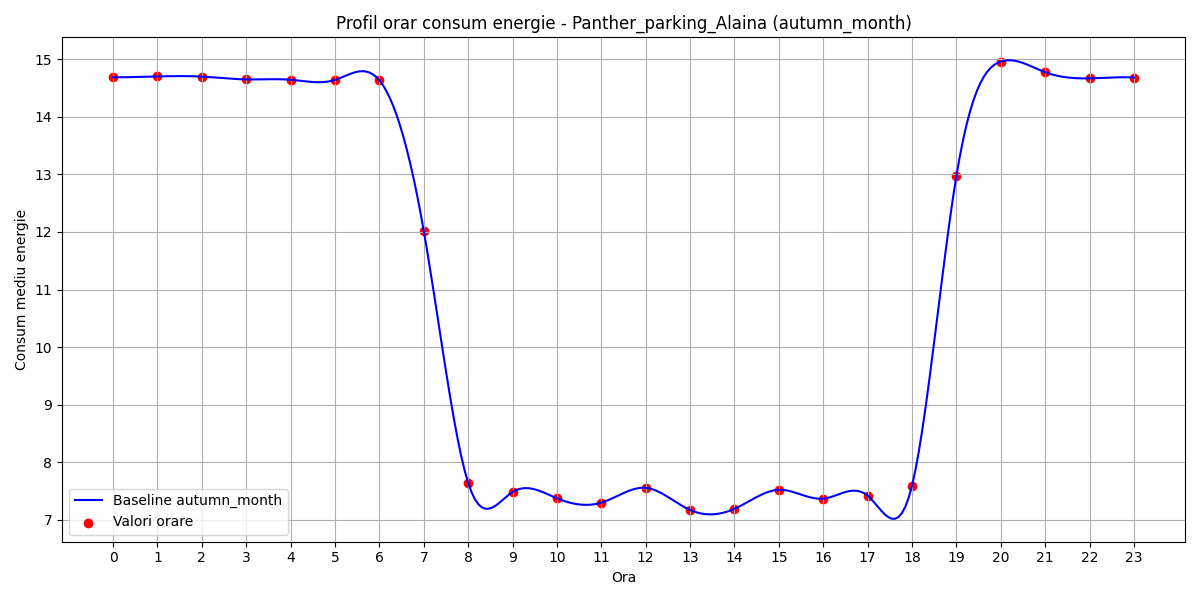

The file beside this chart, header and first rows:
hour, B(t)
0, 14.69
1, 14.7
2, 14.7
3, 14.65
4, 14.64
5, 14.64
6, 14.63
7, 12.02
8, 7.642
9, 7.484
10, 7.375
11, 7.298
12, 7.556
13, 7.171
14, 7.192
15, 7.522
16, 7.368
17, 7.419
18, 7.594
19, 12.98
20, 14.96
21, 14.77
22, 14.67
23, 14.68
